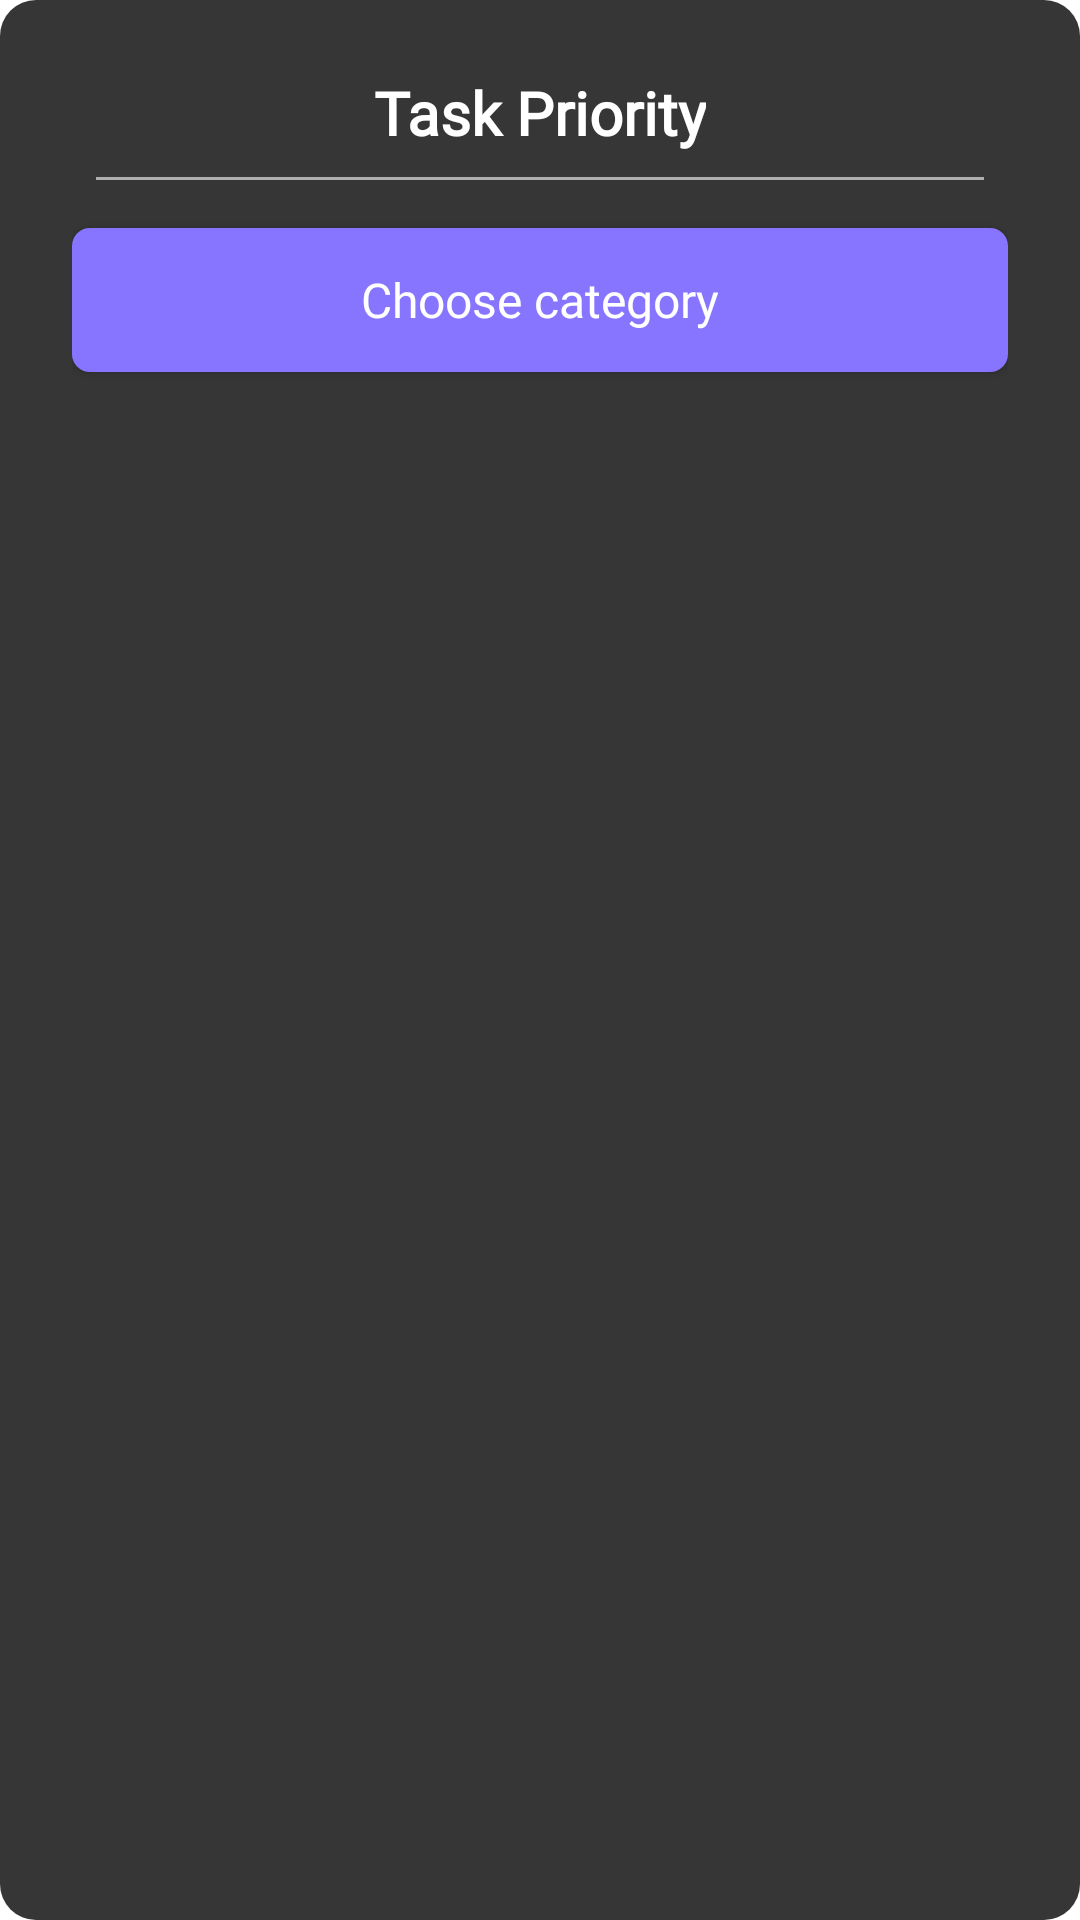

Produce the Android XML layout that renders to this screen, including the resource entries it uses.
<!-- AndroidManifest.xml: application theme Theme.TaskApp -->
<!-- res/layout/dialog_choose_priority.xml -->
<?xml version="1.0" encoding="utf-8"?>
<LinearLayout xmlns:android="http://schemas.android.com/apk/res/android"
    xmlns:app="http://schemas.android.com/apk/res-auto"
    xmlns:tools="http://schemas.android.com/tools"
    android:layout_width="350dp"
    android:layout_height="wrap_content"
    android:background="@drawable/bg_dialog_shape"
    android:orientation="vertical"
    android:padding="24dp">

    <TextView
        android:layout_width="wrap_content"
        android:layout_height="wrap_content"
        android:layout_gravity="center_horizontal"
        android:layout_marginBottom="8dp"
        android:background="@android:color/transparent"
        android:fontFamily="@font/lato_bold"
        android:text="@string/add_task_priority"
        android:textSize="20sp"
        android:textStyle="bold" />

    <View
        android:layout_width="wrap_content"
        android:layout_height="1dp"
        android:layout_marginHorizontal="8dp"
        android:background="@color/hintColor" />

    <androidx.recyclerview.widget.RecyclerView
        android:id="@+id/list_priority"
        android:layout_width="match_parent"
        android:layout_height="wrap_content"
        android:layout_marginTop="8dp"
        android:background="@android:color/transparent"
        app:layoutManager="androidx.recyclerview.widget.GridLayoutManager"
        app:spanCount="3"
        tools:listitem="@layout/list_item_priority" />

    <androidx.appcompat.widget.AppCompatButton
        android:id="@+id/btn_choose_category"
        android:layout_width="match_parent"
        android:layout_height="wrap_content"
        android:layout_marginVertical="8dp"
        android:background="@drawable/bg_intro_btn_next"
        android:text="@string/choose_category"
        android:textAllCaps="false"
        android:textSize="16sp" />

</LinearLayout>
<!-- res/layout/list_item_priority.xml (included above) -->
<?xml version="1.0" encoding="utf-8"?>
<LinearLayout xmlns:android="http://schemas.android.com/apk/res/android"
    xmlns:tools="http://schemas.android.com/tools"
    android:layout_width="match_parent"
    android:layout_height="wrap_content"
    android:layout_gravity="center_horizontal"
    android:gravity="center_horizontal"
    android:background="@android:color/transparent"
    android:orientation="vertical">

    <ImageView
        android:id="@+id/img_category"
        android:layout_width="64dp"
        android:layout_height="64dp"
        android:layout_margin="4dp"
        android:padding="16dp"
        android:src="@drawable/ic_flag" />

    <TextView
        android:id="@+id/tv_priority"
        android:layout_width="64dp"
        android:textAlignment="center"
        android:background="@android:color/transparent"
        android:layout_height="wrap_content"
        android:textSize="16sp"
        android:layout_marginBottom="4dp"
        tools:text="12" />

</LinearLayout>
<!-- resources referenced by this layout -->
<resources>
  <color name="hintColor">#AFAFAF</color>
  <!-- drawable bg_dialog_shape (drawable) -->
  <?xml version="1.0" encoding="utf-8"?>
  <shape xmlns:android="http://schemas.android.com/apk/res/android">
      <solid android:color="@color/color_light_black" />
      <corners android:radius="12dp" />
  </shape>
  <!-- drawable bg_intro_btn_next (drawable) -->
  <?xml version="1.0" encoding="utf-8"?>
  <selector xmlns:android="http://schemas.android.com/apk/res/android">
      <item android:state_pressed="true">
          <shape android:shape="rectangle">
              <corners android:radius="6dp"/>
              <solid android:color="#ABA1EC"/>
          </shape>
      </item>
  
      <item android:state_pressed="false">
          <shape android:shape="rectangle">
              <corners android:radius="6dp"/>
              <solid android:color="@color/intro_btn_color"/>
          </shape>
      </item>
  </selector>
  <string name="add_task_priority">Task Priority</string>
  <string name="choose_category">Choose category</string>
  <style name="Theme.TaskApp" parent="Theme.MaterialComponents.DayNight.NoActionBar">
          
          <item name="colorPrimary">@color/white</item>
          <item name="colorPrimaryVariant">@color/black</item>
          <item name="colorOnPrimary">@color/black</item>
          <item name="colorPrimaryDark">@color/black</item>
          
          <item name="colorSecondary">@color/intro_btn_color</item>
          <item name="colorSecondaryVariant">@color/teal_700</item>
          <item name="colorOnSecondary">@color/black</item>
          <item name="android:textColor">@color/white</item>
          <item name="fontFamily">@font/lato</item>
          <item name="colorSurface">@color/white</item>
          <item name="android:navigationBarColor">@color/color_light_black</item>
          <item name="bottomSheetDialogTheme">@style/AppBottomSheetDialogTheme</item>
          
          <item name="android:statusBarColor" tools:targetApi="l">?attr/colorPrimaryVariant</item>
          
      </style>
  <color name="color_light_black">#363636</color>
  <color name="intro_btn_color">#8875FF</color>
  <color name="white">#FFFFFFFF</color>
  <color name="black">#121212</color>
  <color name="teal_700">#FF018786</color>
  <style name="AppBottomSheetDialogTheme" parent="Theme.Design.Light.BottomSheetDialog">
          <item name="bottomSheetStyle">@style/AppModalStyle</item>
      </style>
  <style name="AppModalStyle" parent="Widget.Design.BottomSheet.Modal">
          <item name="android:background">@drawable/bg_bottom_sheet_dialog</item>
      </style>
  <!-- drawable bg_bottom_sheet_dialog (drawable) -->
  <?xml version="1.0" encoding="utf-8"?>
  <shape xmlns:android="http://schemas.android.com/apk/res/android">
      <corners
          android:topLeftRadius="18dp"
          android:topRightRadius="18dp" />
      <solid android:color="@color/black" />
  
      <padding
          android:bottom="10dp"
          android:left="16dp"
          android:right="16dp"
          android:top="10dp" />
  </shape>
</resources>
